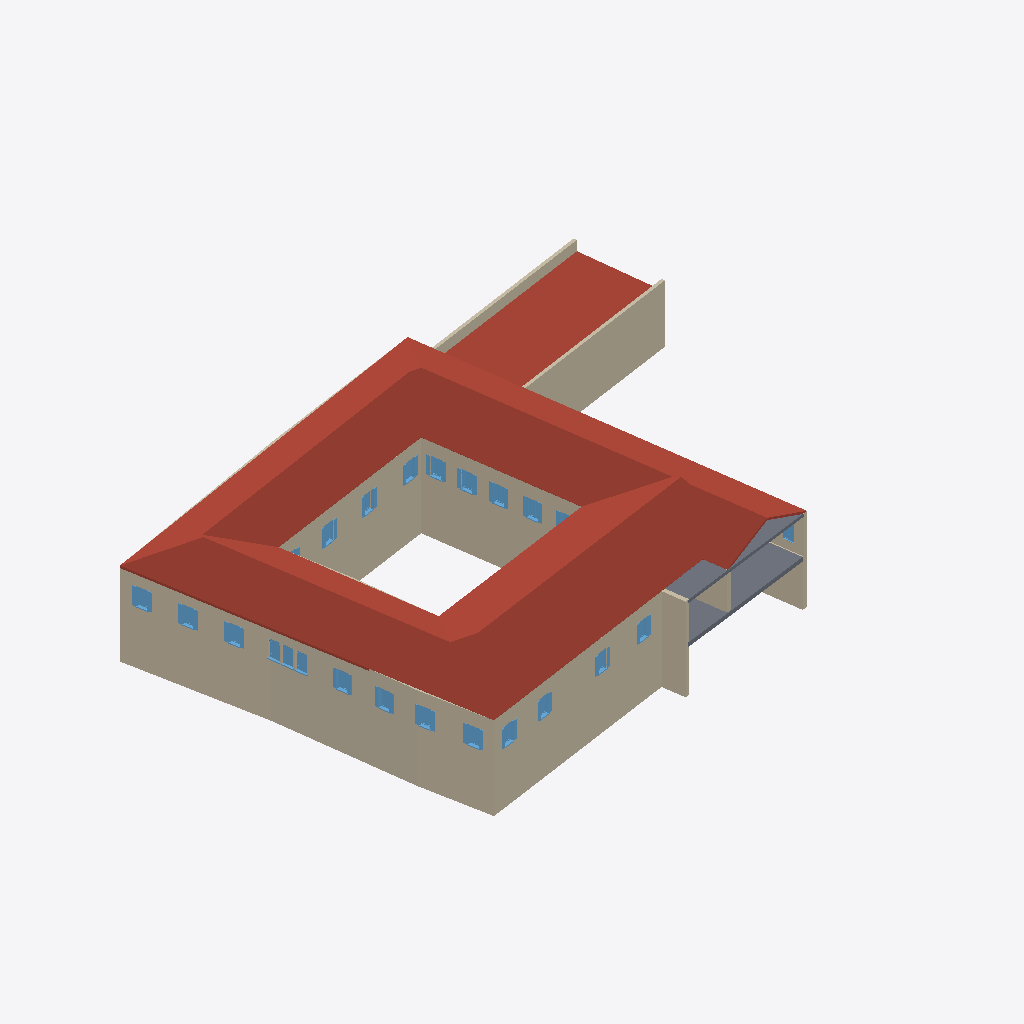
Isometric view of an IFC building model (IFC-SPF (STEP), schema IFC4, length unit metre), seen from the south-west, elements coloured by IFC class: 26 walls (beige), 24 windows (light blue), 3 roofs (red-brown), 2 slabs (grey).
Extent 55.9 m × 41.3 m × 10.9 m (x, y, z). Storeys (3): 0 - Piano Terra at 0.00 m; 1 - Piano Primo at 4.70 m; 2 - Piano Secondo at 8.50 m. Elements (85): 40 IfcWindow, 34 IfcWall, 6 IfcDoor, 3 IfcRoof, 2 IfcSlab.

HEADER;
FILE_DESCRIPTION(('ViewDefinition [ReferenceView_V1.2]','ExchangeRequirement [Architecture]'),'2;1');
FILE_NAME('0001','2023-04-26T11:54:57+01:00',(''),(''),'ODA SDAI 22.12','23.0.11.19 - Exporter 23.0.11.19 - Alternate UI 23.0.11.19','');
FILE_SCHEMA(('IFC4'));
ENDSEC;
DATA;
#99=IFCPROJECT('2AzaKV$EP4egdaxkhz88QC',#21,'0001',$,$,'Nome','Stato',(#94),#90);
#116=IFCSITE('2AzaKV$EP4egdaxkhz88QE',#21,'Default',$,$,#115,$,$,.ELEMENT.,$,$,$,$,$);
#101=IFCBUILDING('2AzaKV$EP4egdaxkhz88QD',#21,'',$,$,#16,$,'',.ELEMENT.,$,$,$);
#104=IFCBUILDINGSTOREY('0gI3gH121B0Qelg2yHlhgM',#21,'0 - Piano Terra',$,'Level:Livello',#103,$,'0 - Piano Terra',.ELEMENT.,0.0);
#108=IFCBUILDINGSTOREY('1DRSD6Uyb6Wed7Dez0rA3k',#21,'1 - Piano Primo',$,'Level:Livello',#107,$,'1 - Piano Primo',.ELEMENT.,4.6999999999999975);
#112=IFCBUILDINGSTOREY('3psASTxNHEpgZsmeLAX1eB',#21,'2 - Piano Secondo',$,'Level:Livello',#111,$,'2 - Piano Secondo',.ELEMENT.,8.5);
#2595=IFCROOF('3psASTxNHEpgZsmeLAX1Fn',#21,'Basic Roof:T_20cm:159557',$,'Basic Roof:T_20cm',#2593,$,'159557',.NOTDEFINED.);
#2918=IFCROOF('0JzqM6igLDgeLxQh7qNTQh',#21,'Basic Roof:T_60cm:161260',$,'Basic Roof:T_60cm',#2916,$,'161260',.NOTDEFINED.);
#3041=IFCROOF('0JzqM6igLDgeLxQh7qNTGH',#21,'Basic Roof:T_20cm:161622',$,'Basic Roof:T_20cm',#3039,$,'161622',.NOTDEFINED.);
#838=IFCWALL('0IQrrCPe5BqfO56gDlvl2H',#21,'Basic Wall:ME_55cm:146602',$,'Basic Wall:ME_55cm',#826,#837,'146602',.NOTDEFINED.);
#763=IFCWALL('0IQrrCPe5BqfO56gDlvl0w',#21,'Basic Wall:ME_60cm:146433',$,'Basic Wall:ME_60cm',#751,#762,'146433',.NOTDEFINED.);
#688=IFCWALL('0IQrrCPe5BqfO56gDlvlSV',#21,'Basic Wall:ME_60cm:146212',$,'Basic Wall:ME_60cm',#676,#687,'146212',.NOTDEFINED.);
#1826=IFCWALL('3psASTxNHEpgZsmeLAX1a8',#21,'Basic Wall:ME_40cm:157116',$,'Basic Wall:ME_40cm',#1755,#1825,'157116',.NOTDEFINED.);
#1099=IFCWALL('0IQrrCPe5BqfO56gDlvlCQ',#21,'Basic Wall:ME_45cm:147233',$,'Basic Wall:ME_45cm',#1087,#1098,'147233',.NOTDEFINED.);
#916=IFCWALL('0IQrrCPe5BqfO56gDlvl6K',#21,'Basic Wall:ME_40cm:146863',$,'Basic Wall:ME_40cm',#904,#915,'146863',.NOTDEFINED.);
#1617=IFCWALL('3psASTxNHEpgZsmeLAX1aE',#21,'Basic Wall:ME_40cm:157114',$,'Basic Wall:ME_40cm',#1536,#1616,'157114',.NOTDEFINED.);
#877=IFCWALL('0IQrrCPe5BqfO56gDlvl6H',#21,'Basic Wall:ME_40cm:146858',$,'Basic Wall:ME_40cm',#865,#876,'146858',.NOTDEFINED.);
#2028=IFCWALL('3psASTxNHEpgZsmeLAX1aA',#21,'Basic Wall:ME_40cm:157118',$,'Basic Wall:ME_40cm',#1945,#2027,'157118',.NOTDEFINED.);
#799=IFCWALL('0IQrrCPe5BqfO56gDlvl0B',#21,'Basic Wall:ME_72cm:146480',$,'Basic Wall:ME_72cm',#787,#798,'146480',.NOTDEFINED.);
#1393=IFCWALL('3psASTxNHEpgZsmeLAX1aC',#21,'Basic Wall:ME_40cm:157112',$,'Basic Wall:ME_40cm',#1324,#1392,'157112',.NOTDEFINED.);
#1921=IFCWALL('3psASTxNHEpgZsmeLAX1a9',#21,'Basic Wall:ME_40cm:157117',$,'Basic Wall:ME_40cm',#1850,#1920,'157117',.NOTDEFINED.);
#7600=IFCSLAB('0ctsOY_$X1tBe4EaNmDsvM',#21,'Floor:P_40cm:172004',$,'Floor:P_40cm',#7578,#7599,'172004',.FLOOR.);
#1731=IFCWALL('3psASTxNHEpgZsmeLAX1aF',#21,'Basic Wall:ME_40cm:157115',$,'Basic Wall:ME_40cm',#1684,#1730,'157115',.NOTDEFINED.);
#3017=IFCWALL('0JzqM6igLDgeLxQh7qNTLx',#21,'Basic Wall:ME_30cm:161340',$,'Basic Wall:ME_30cm',#3005,#3016,'161340',.NOTDEFINED.);
#10474=IFCSLAB('3KFvdAWET6I9FO_NTvytTo',#21,'Floor:P_30cm:180676',$,'Floor:P_30cm',#10455,#10473,'180676',.FLOOR.);
#2981=IFCWALL('0JzqM6igLDgeLxQh7qNTLn',#21,'Basic Wall:ME_30cm:161334',$,'Basic Wall:ME_30cm',#2969,#2980,'161334',.NOTDEFINED.);
#1209=IFCWALL('3psASTxNHEpgZsmeLAX1XP',#21,'Basic Wall:ME_40cm:156909',$,'Basic Wall:ME_40cm',#1197,#1208,'156909',.NOTDEFINED.);
#1173=IFCWALL('0IQrrCPe5BqfO56gDlvlC5',#21,'Basic Wall:ME_50cm:147262',$,'Basic Wall:ME_50cm',#1161,#1172,'147262',.NOTDEFINED.);
#2500=IFCWALL('3psASTxNHEpgZsmeLAX1bo',#21,'Basic Wall:ME_40cm:157126',$,'Basic Wall:ME_40cm',#2488,#2499,'157126',.NOTDEFINED.);
#2571=IFCWALL('3psASTxNHEpgZsmeLAX1iM',#21,'Basic Wall:ME_40cm:157602',$,'Basic Wall:ME_40cm',#2559,#2570,'157602',.NOTDEFINED.);
#2464=IFCWALL('3psASTxNHEpgZsmeLAX1bn',#21,'Basic Wall:ME_40cm:157125',$,'Basic Wall:ME_40cm',#2333,#2463,'157125',.NOTDEFINED.);
#1300=IFCWALL('3psASTxNHEpgZsmeLAX1a3',#21,'Basic Wall:ME_50cm:157111',$,'Basic Wall:ME_50cm',#1233,#1299,'157111',.NOTDEFINED.);
#5768=IFCWINDOW('0ctsOY_$X1tBe4EaNmDspv',#21,'Fin 2Ante 2Oscuri Libro:105x176 cm infisso a 10 cm:171339',$,'Fin 2Ante 2Oscuri Libro:105x176 cm infisso a 10 cm',#10928,#5763,'171339',1.8700000000000037,1.8099999999999978,.WINDOW.,.NOTDEFINED.,$);
#6783=IFCWINDOW('0ctsOY_$X1tBe4EaNmDsnq',#21,'Fin 2Ante 2Oscuri Libro:105x176 cm infisso a 10 cm:171462',$,'Fin 2Ante 2Oscuri Libro:105x176 cm infisso a 10 cm',#11270,#6778,'171462',1.8700000000000037,1.8099999999999978,.WINDOW.,.NOTDEFINED.,$);
#5737=IFCWINDOW('0ctsOY_$X1tBe4EaNmDso7',#21,'Fin 2Ante 2Oscuri Libro:105x176 cm infisso a 10 cm:171317',$,'Fin 2Ante 2Oscuri Libro:105x176 cm infisso a 10 cm',#10890,#5732,'171317',1.8700000000000037,1.8099999999999978,.WINDOW.,.NOTDEFINED.,$);
#5798=IFCWINDOW('0ctsOY_$X1tBe4EaNmDspO',#21,'Fin 2Ante 2Oscuri Libro:105x176 cm infisso a 10 cm:171370',$,'Fin 2Ante 2Oscuri Libro:105x176 cm infisso a 10 cm',#10966,#5793,'171370',1.8700000000000037,1.8099999999999978,.WINDOW.,.NOTDEFINED.,$);
#6813=IFCWINDOW('0ctsOY_$X1tBe4EaNmDsnx',#21,'Fin 2Ante 2Oscuri Libro:105x176 cm infisso a 10 cm:171465',$,'Fin 2Ante 2Oscuri Libro:105x176 cm infisso a 10 cm',#11308,#6808,'171465',1.8700000000000037,1.8099999999999978,.WINDOW.,.NOTDEFINED.,$);
#7173=IFCWINDOW('0ctsOY_$X1tBe4EaNmDsyQ',#21,'Fin 2Ante 2Oscuri Libro:105x176 cm infisso a 10 cm:171688',$,'Fin 2Ante 2Oscuri Libro:105x176 cm infisso a 10 cm',#11632,#7168,'171688',1.8700000000000037,1.8099999999999978,.WINDOW.,.NOTDEFINED.,$);
#7203=IFCWINDOW('0ctsOY_$X1tBe4EaNmDsy6',#21,'Fin 2Ante 2Oscuri Libro:105x176 cm infisso a 10 cm:171700',$,'Fin 2Ante 2Oscuri Libro:105x176 cm infisso a 10 cm',#11668,#7198,'171700',1.8700000000000037,1.8099999999999978,.WINDOW.,.NOTDEFINED.,$);
#6753=IFCWINDOW('0ctsOY_$X1tBe4EaNmDsmE',#21,'Fin 2Ante 2Oscuri Libro:105x176 cm infisso a 10 cm:171452',$,'Fin 2Ante 2Oscuri Libro:105x176 cm infisso a 10 cm',#11232,#6748,'171452',1.8700000000000037,1.8099999999999978,.WINDOW.,.NOTDEFINED.,$);
#6723=IFCWINDOW('0ctsOY_$X1tBe4EaNmDsm0',#21,'Fin 2Ante 2Oscuri Libro:105x176 cm infisso a 10 cm:171442',$,'Fin 2Ante 2Oscuri Libro:105x176 cm infisso a 10 cm',#11194,#6718,'171442',1.8700000000000037,1.8099999999999978,.WINDOW.,.NOTDEFINED.,$);
#7233=IFCWINDOW('0ctsOY_$X1tBe4EaNmDsyC',#21,'Fin 2Ante 2Oscuri Libro:105x176 cm infisso a 10 cm:171710',$,'Fin 2Ante 2Oscuri Libro:105x176 cm infisso a 10 cm',#11704,#7228,'171710',1.8700000000000037,1.8099999999999978,.WINDOW.,.NOTDEFINED.,$);
#7263=IFCWINDOW('0ctsOY_$X1tBe4EaNmDszw',#21,'Fin 2Ante 2Oscuri Libro:105x176 cm infisso a 10 cm:171720',$,'Fin 2Ante 2Oscuri Libro:105x176 cm infisso a 10 cm',#11740,#7258,'171720',1.8700000000000037,1.8099999999999978,.WINDOW.,.NOTDEFINED.,$);
#6843=IFCWINDOW('0ctsOY_$X1tBe4EaNmDs_U',#21,'Fin 2Ante 2Oscuri Libro:105x176 cm infisso a 10 cm:171564',$,'Fin 2Ante 2Oscuri Libro:105x176 cm infisso a 10 cm',#11344,#6838,'171564',1.8700000000000037,1.8099999999999978,.WINDOW.,.NOTDEFINED.,$);
#644=IFCWALL('0IQrrCPe5BqfO56gDlvlSR',#21,'Basic Wall:ME_50cm:146208',$,'Basic Wall:ME_50cm',#629,#643,'146208',.NOTDEFINED.);
#7053=IFCWINDOW('0ctsOY_$X1tBe4EaNmDsyv',#21,'Fin 2Ante 2Oscuri Libro:105x176 cm infisso a 10 cm:171659',$,'Fin 2Ante 2Oscuri Libro:105x176 cm infisso a 10 cm',#11596,#7048,'171659',1.8700000000000037,1.8099999999999978,.WINDOW.,.NOTDEFINED.,$);
#6993=IFCWINDOW('0ctsOY_$X1tBe4EaNmDs$V',#21,'Fin 2Ante 2Oscuri Libro:105x176 cm infisso a 10 cm:171629',$,'Fin 2Ante 2Oscuri Libro:105x176 cm infisso a 10 cm',#11524,#6988,'171629',1.8700000000000037,1.8099999999999978,.WINDOW.,.NOTDEFINED.,$);
#6903=IFCWINDOW('0ctsOY_$X1tBe4EaNmDs$t',#21,'Fin 2Ante 2Oscuri Libro:105x176 cm infisso a 10 cm:171589',$,'Fin 2Ante 2Oscuri Libro:105x176 cm infisso a 10 cm',#11416,#6898,'171589',1.8700000000000037,1.8099999999999978,.WINDOW.,.NOTDEFINED.,$);
#7023=IFCWINDOW('0ctsOY_$X1tBe4EaNmDs$E',#21,'Fin 2Ante 2Oscuri Libro:105x176 cm infisso a 10 cm:171644',$,'Fin 2Ante 2Oscuri Libro:105x176 cm infisso a 10 cm',#11560,#7018,'171644',1.8700000000000037,1.8099999999999978,.WINDOW.,.NOTDEFINED.,$);
#6873=IFCWINDOW('0ctsOY_$X1tBe4EaNmDs_4',#21,'Fin 2Ante 2Oscuri Libro:105x176 cm infisso a 10 cm:171574',$,'Fin 2Ante 2Oscuri Libro:105x176 cm infisso a 10 cm',#11380,#6868,'171574',1.8700000000000037,1.8099999999999978,.WINDOW.,.NOTDEFINED.,$);
#6933=IFCWINDOW('0ctsOY_$X1tBe4EaNmDs$c',#21,'Fin 2Ante 2Oscuri Libro:105x176 cm infisso a 10 cm:171604',$,'Fin 2Ante 2Oscuri Libro:105x176 cm infisso a 10 cm',#11452,#6928,'171604',1.8700000000000037,1.8099999999999978,.WINDOW.,.NOTDEFINED.,$);
#6632=IFCWINDOW('0ctsOY_$X1tBe4EaNmDsmW',#21,'Fin 2Ante 2Oscuri Libro:105x176 cm infisso a 10 cm:171410',$,'Fin 2Ante 2Oscuri Libro:105x176 cm infisso a 10 cm',#11080,#6627,'171410',1.8700000000000037,1.759999999999999,.WINDOW.,.NOTDEFINED.,$);
#6663=IFCWINDOW('0ctsOY_$X1tBe4EaNmDsmc',#21,'Fin 2Ante 2Oscuri Libro:105x176 cm infisso a 10 cm:171412',$,'Fin 2Ante 2Oscuri Libro:105x176 cm infisso a 10 cm',#11118,#6658,'171412',1.8700000000000037,1.759999999999999,.WINDOW.,.NOTDEFINED.,$);
#6693=IFCWINDOW('0ctsOY_$X1tBe4EaNmDsmi',#21,'Fin 2Ante 2Oscuri Libro:105x176 cm infisso a 10 cm:171422',$,'Fin 2Ante 2Oscuri Libro:105x176 cm infisso a 10 cm',#11156,#6688,'171422',1.8700000000000037,1.759999999999999,.WINDOW.,.NOTDEFINED.,$);
#7554=IFCWINDOW('0ctsOY_$X1tBe4EaNmDsxc',#21,'Fin 2Ante 2Oscuri Libro:105x176 cm infisso a 10 cm:171860',$,'Fin 2Ante 2Oscuri Libro:105x176 cm infisso a 10 cm',#12358,#7550,'171860',1.8700000000000037,1.8099999999999978,.WINDOW.,.NOTDEFINED.,$);
#1512=IFCWALL('3psASTxNHEpgZsmeLAX1aD',#21,'Basic Wall:ME_50cm:157113',$,'Basic Wall:ME_50cm',#1461,#1511,'157113',.NOTDEFINED.);
#7293=IFCWINDOW('0ctsOY_$X1tBe4EaNmDszW',#21,'Fin 2Ante 2Oscuri Libro:105x176 cm infisso a 10 cm:171730',$,'Fin 2Ante 2Oscuri Libro:105x176 cm infisso a 10 cm',#11776,#7288,'171730',1.8700000000000037,1.8099999999999978,.WINDOW.,.NOTDEFINED.,$);
#2211=IFCWALL('3psASTxNHEpgZsmeLAX1bq',#21,'Basic Wall:ME_40cm:157120',$,'Basic Wall:ME_40cm',#2164,#2210,'157120',.NOTDEFINED.);
#2097=IFCWALL('3psASTxNHEpgZsmeLAX1aB',#21,'Basic Wall:ME_40cm:157119',$,'Basic Wall:ME_40cm',#2052,#2096,'157119',.NOTDEFINED.);
#2310=IFCWALL('3psASTxNHEpgZsmeLAX1bs',#21,'Basic Wall:ME_40cm:157122',$,'Basic Wall:ME_40cm',#2271,#2309,'157122',.NOTDEFINED.);
#6963=IFCWINDOW('0ctsOY_$X1tBe4EaNmDs$H',#21,'Fin 2Ante 2Oscuri Libro:105x176 cm infisso a 10 cm:171619',$,'Fin 2Ante 2Oscuri Libro:105x176 cm infisso a 10 cm',#11488,#6958,'171619',1.8700000000000037,1.8099999999999978,.WINDOW.,.NOTDEFINED.,$);
ENDSEC;